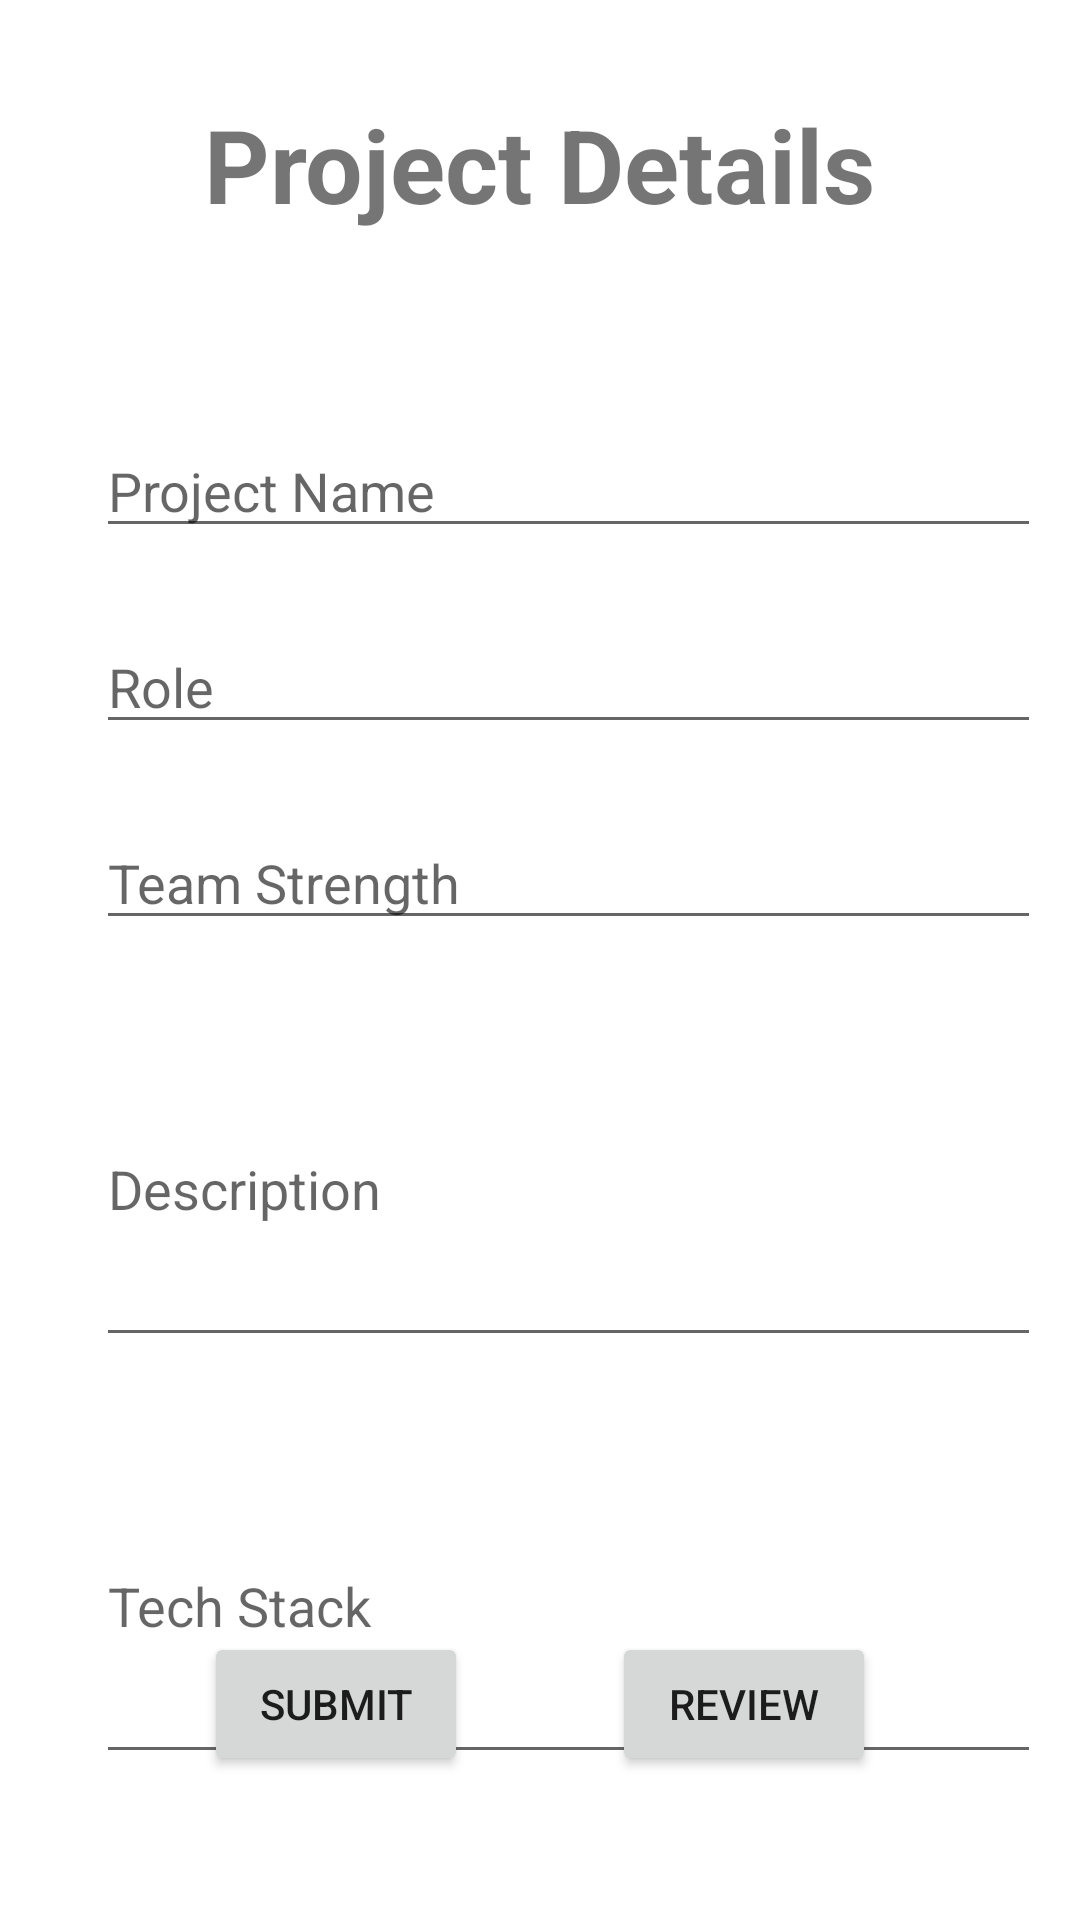

Produce the Android XML layout that renders to this screen, including the resource entries it uses.
<!-- AndroidManifest.xml: application theme Theme.TPConnect -->
<!-- res/layout/activity_project_details.xml -->
<?xml version="1.0" encoding="utf-8"?>
<androidx.constraintlayout.widget.ConstraintLayout xmlns:android="http://schemas.android.com/apk/res/android"
        xmlns:tools="http://schemas.android.com/tools"
        xmlns:app="http://schemas.android.com/apk/res-auto"
        android:layout_width="match_parent"
        android:layout_height="match_parent"
        tools:context=".InternshipDetailsActivity">

    <TextView
            android:text="Project Details"
            android:layout_width="wrap_content"
            android:layout_height="wrap_content"
            android:id="@+id/textView5"
            android:textSize="34sp"
            app:layout_constraintTop_toTopOf="parent"
            app:layout_constraintStart_toStartOf="parent"
            app:layout_constraintEnd_toEndOf="parent"
            android:textStyle="bold"
            android:layout_marginTop="32dp" />

    <EditText
            android:layout_width="wrap_content"
            android:layout_height="wrap_content"
            android:inputType="text"
            android:ems="15"
            android:hint="Project Name"
            android:id="@+id/editTextText8"
            app:layout_constraintStart_toStartOf="parent"
            app:layout_constraintTop_toBottomOf="@+id/textView5"
            android:layout_marginTop="64dp"
            android:layout_marginStart="32dp" />

    <EditText
            android:layout_width="wrap_content"
            android:layout_height="wrap_content"
            android:inputType="text"
            android:hint="Role"
            android:ems="15"
            android:id="@+id/editTextText9"
            app:layout_constraintTop_toBottomOf="@+id/editTextText8"
            app:layout_constraintStart_toStartOf="@+id/editTextText8"
            android:layout_marginTop="24dp" />

    <EditText
            android:layout_width="wrap_content"
            android:layout_height="wrap_content"
            android:inputType="text"
            android:ems="15"
            android:hint="Team Strength"
            android:id="@+id/editTextDate2"
            app:layout_constraintTop_toBottomOf="@+id/editTextText9"
            app:layout_constraintStart_toStartOf="@+id/editTextText9"
            android:layout_marginTop="24dp" />

    <EditText
            android:layout_width="wrap_content"
            android:layout_height="115dp"
            android:inputType="textMultiLine"
            android:ems="15"
            android:hint="Tech Stack"
            android:id="@+id/editTextTextMultiLine2"
            app:layout_constraintTop_toBottomOf="@+id/editTextTextMultiLine"
            app:layout_constraintStart_toStartOf="@+id/editTextTextMultiLine"
            android:layout_marginTop="24dp" />

    <Button
            android:text="Submit"
            android:layout_width="wrap_content"
            android:layout_height="wrap_content"
            android:id="@+id/button"
            app:layout_constraintBottom_toBottomOf="parent"
            android:layout_marginBottom="48dp"
            app:layout_constraintEnd_toEndOf="parent"
            app:layout_constraintStart_toStartOf="parent"
            app:layout_constraintHorizontal_bias="0.25" />

    <EditText
            android:layout_width="wrap_content"
            android:layout_height="115dp"
            android:inputType="textMultiLine"
            android:ems="15"
            android:hint="Description"
            android:id="@+id/editTextTextMultiLine"
            app:layout_constraintTop_toBottomOf="@+id/editTextDate2"
            app:layout_constraintStart_toStartOf="@+id/editTextDate2"
            android:layout_marginTop="24dp" />

    <Button
            android:text="Review"
            android:layout_width="wrap_content"
            android:layout_height="wrap_content"
            android:id="@+id/button3"
            app:layout_constraintStart_toStartOf="parent"
            app:layout_constraintEnd_toEndOf="parent"
            app:layout_constraintBottom_toBottomOf="parent"
            android:layout_marginBottom="48dp"
            app:layout_constraintHorizontal_bias="0.75" />

</androidx.constraintlayout.widget.ConstraintLayout>
<!-- resources referenced by this layout -->
<resources>
  <style name="Theme.TPConnect" parent="Theme.MaterialComponents.DayNight.DarkActionBar">
          
          <item name="colorPrimary">@color/purple_500</item>
          <item name="colorPrimaryVariant">@color/purple_700</item>
          <item name="colorOnPrimary">@color/white</item>
          
          <item name="colorSecondary">@color/teal_200</item>
          <item name="colorSecondaryVariant">@color/teal_700</item>
          <item name="colorOnSecondary">@color/black</item>
          
          <item name="android:statusBarColor">?attr/colorPrimaryVariant</item>
          
      </style>
  <!-- not gathered from this repository: default colours our renderer supplied (Android Studio template values) -->
  <color name="purple_500">#FF6200EE</color>
  <color name="purple_700">#FF3700B3</color>
  <color name="teal_200">#FF03DAC5</color>
  <color name="teal_700">#FF018786</color>
  <color name="black">#FF000000</color>
  <color name="white">#FFFFFFFF</color>
</resources>
